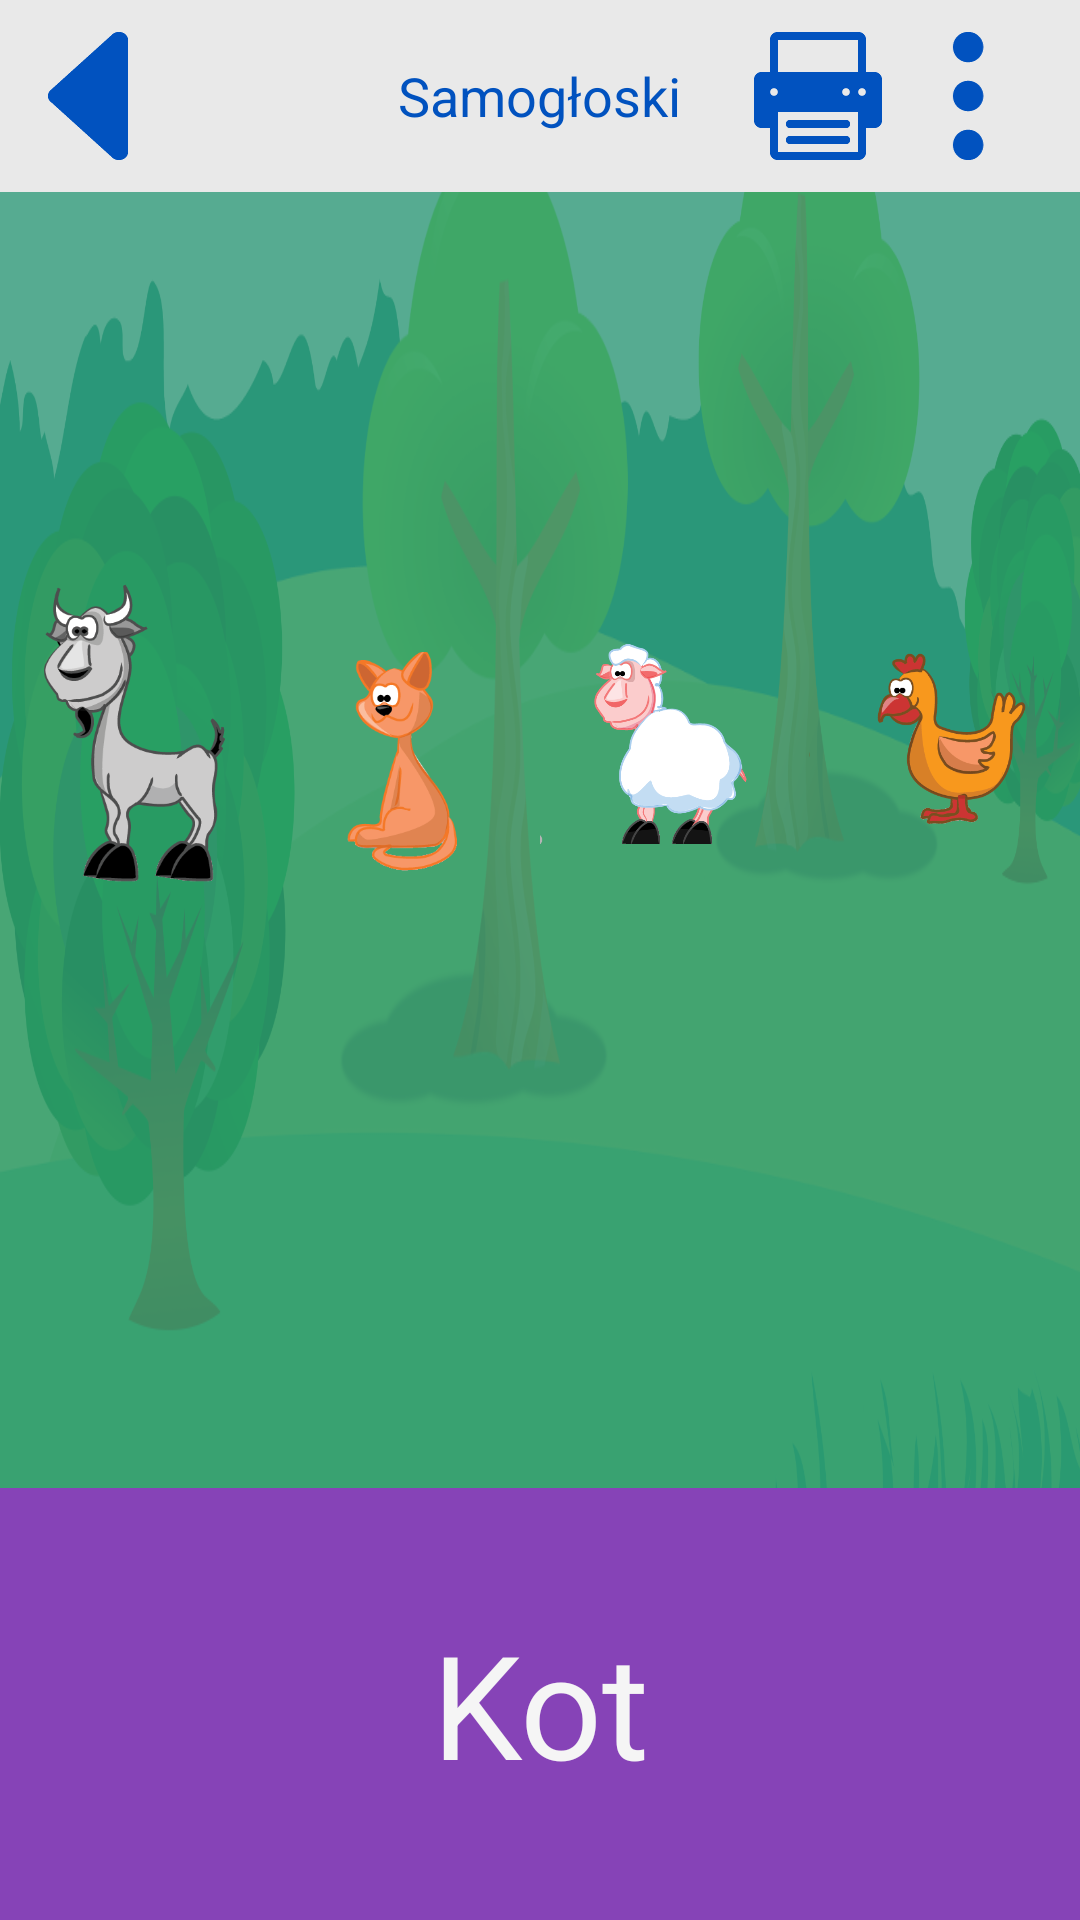

Produce the Android XML layout that renders to this screen, including the resource entries it uses.
<!-- AndroidManifest.xml: application theme WhiteTheme -->
<!-- res/layout/activity_economic_animals_game.xml -->
<RelativeLayout xmlns:android="http://schemas.android.com/apk/res/android"
    xmlns:tools="http://schemas.android.com/tools"
    android:layout_width="match_parent"
    android:layout_height="match_parent"
    android:background="@drawable/onomatopoeic_bg"
    tools:context="pl.marcinwroblewski.aplikacja_dzieci.Onomatopoeic.OnomatopoeicLearn">


    <include
        android:id="@id/action_bar"
        layout="@layout/fake_action_bar"/>


    <LinearLayout
        android:id="@id/app_container"
        android:layout_width="match_parent"
        android:layout_height="match_parent"
        android:layout_below="@id/action_bar"
        android:orientation="vertical">


        <LinearLayout
            android:layout_width="match_parent"
            android:layout_height="0dp"
            android:layout_weight="3"
            android:background="@color/aqua_background"
            android:orientation="horizontal"
            android:paddingTop="@dimen/app_margin">

            <ImageView
                android:id="@+id/animal1"
                android:layout_width="0dp"
                android:layout_height="match_parent"
                android:layout_alignParentBottom="true"
                android:layout_alignParentLeft="true"
                android:layout_marginBottom="@dimen/margin_animals_onomatopoeic"
                android:layout_weight="1"
                android:clickable="true"

                android:onClick="check"
                android:src="@drawable/goat" />

            <ImageView
                android:id="@+id/animal2"
                android:layout_width="0dp"
                android:layout_height="match_parent"
                android:layout_alignParentBottom="true"
                android:layout_marginBottom="@dimen/margin_animals_onomatopoeic"
                android:layout_toRightOf="@id/animal1"
                android:layout_weight="1"
                android:clickable="true"

                android:onClick="check"
                android:src="@drawable/cat" />

            <ImageView
                android:id="@+id/animal3"
                android:layout_width="0dp"
                android:layout_height="match_parent"
                android:layout_alignParentBottom="true"
                android:layout_marginBottom="@dimen/margin_animals_onomatopoeic"
                android:layout_toRightOf="@id/animal2"
                android:layout_weight="1"
                android:clickable="true"

                android:onClick="check"
                android:src="@drawable/sheep" />

            <ImageView
                android:id="@+id/animal4"
                android:layout_width="0dp"
                android:layout_height="match_parent"
                android:layout_alignParentBottom="true"
                android:layout_marginBottom="@dimen/margin_animals_onomatopoeic"
                android:layout_toRightOf="@id/animal3"
                android:layout_weight="1"
                android:clickable="true"

                android:onClick="check"
                android:src="@drawable/chicken" />

        </LinearLayout>

        <RelativeLayout
            android:id="@+id/onomatopoeic_container"
            android:layout_width="wrap_content"
            android:layout_height="0dp"
            android:layout_centerHorizontal="true"
            android:layout_gravity="bottom"
            android:layout_weight="1">


            <TextView
                android:id="@+id/onomatopoeic_word"
                android:layout_width="match_parent"
                android:layout_height="match_parent"
                android:layout_centerInParent="true"
                android:background="@color/purple"

                android:gravity="center"
                android:text="Kot"
                android:textColor="@color/white"
                android:textSize="@dimen/onomatopoeic_text_size" />

        </RelativeLayout>


    </LinearLayout>
</RelativeLayout>
<!-- res/layout/fake_action_bar.xml (included above) -->
<?xml version="1.0" encoding="utf-8"?>
<RelativeLayout
    xmlns:android="http://schemas.android.com/apk/res/android"
    android:id="@+id/action_bar"
    android:layout_width="match_parent"
    android:layout_height="@dimen/action_bar_height"
    android:background="@color/white_background"
    >

    <ImageView
        android:id="@+id/back_button"
        android:layout_width="wrap_content"
        android:layout_height="wrap_content"
        android:src="@drawable/back"
        android:layout_centerVertical="true"
        android:padding="@dimen/action_bar_padding"
        android:contentDescription="@string/back_button_description"
        android:clickable="true"
        android:onClick="sendBack"/>

    <TextView
        android:id="@+id/action_bar_text"
        android:layout_width="wrap_content"
        android:layout_height="wrap_content"
        android:layout_centerInParent="true"
        android:padding="@dimen/action_bar_padding"

        android:text="Samogłoski"
        android:textSize="@dimen/action_bar_text_size"
        android:textColor="@color/blue"/>

    <ImageView
        android:id="@+id/settings_button"
        android:layout_width="wrap_content"
        android:layout_height="wrap_content"
        android:contentDescription="Przycisk ustawień"
        android:layout_alignParentRight="true"
        android:layout_marginRight="@dimen/action_bar_padding"
        android:src="@drawable/settings"
        android:layout_centerVertical="true"
        android:padding="@dimen/action_bar_padding"

        android:clickable="true"
        android:onClick="sendToSettings"/>

    <ImageView
        android:id="@+id/print_button"
        android:layout_width="wrap_content"
        android:layout_height="wrap_content"
        android:contentDescription="Przycisk wydruku"
        android:layout_alignRight="@id/settings_button"
        android:layout_marginRight="50dp"
        android:src="@drawable/print"
        android:layout_centerVertical="true"
        android:padding="@dimen/action_bar_padding"

        />

</RelativeLayout>
<!-- resources referenced by this layout -->
<resources>
  <color name="aqua_background">#CC339D7C</color>
  <color name="blue">#FF0152bf</color>
  <color name="purple">#FF8643B7</color>
  <color name="white">#f5f5f5</color>
  <color name="white_background">#e9e9e9</color>
  <dimen name="action_bar_height">64dp</dimen>
  <dimen name="action_bar_padding">8dp</dimen>
  <dimen name="action_bar_text_size">18dp</dimen>
  <dimen name="app_margin">36dp</dimen>
  <dimen name="margin_animals_onomatopoeic">100dp</dimen>
  <dimen name="onomatopoeic_text_size">48sp</dimen>
  <!-- drawable back: png bitmap (drawable-xxhdpi, 1372 bytes) -->
  <!-- drawable cat: png bitmap (drawable-xxhdpi, 19324 bytes) -->
  <!-- drawable chicken: png bitmap (drawable-xxhdpi, 21769 bytes) -->
  <!-- drawable goat: png bitmap (drawable-xxhdpi, 32451 bytes) -->
  <!-- drawable onomatopoeic_bg: png bitmap (drawable-xxhdpi, 352801 bytes) -->
  <!-- drawable print: png bitmap (drawable-xxhdpi, 1047 bytes) -->
  <!-- drawable settings: png bitmap (drawable-xxhdpi, 1541 bytes) -->
  <!-- drawable sheep: png bitmap (drawable-xxhdpi, 29926 bytes) -->
  <string name="back_button_description">Przycisk powrotu</string>
  <style name="WhiteTheme" parent="@android:style/Theme.Holo.Light">
  
      </style>
</resources>
